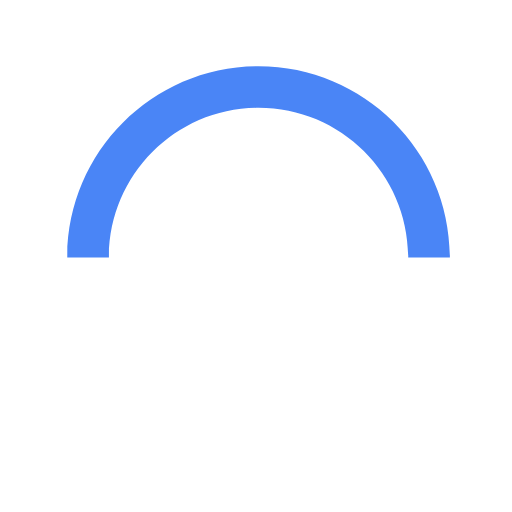
t = 0.00 s
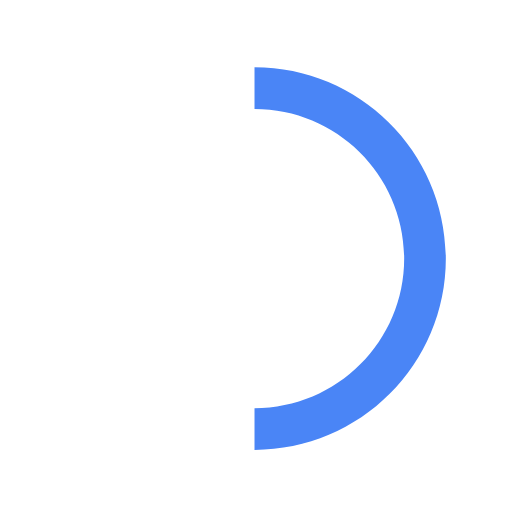
t = 0.15 s
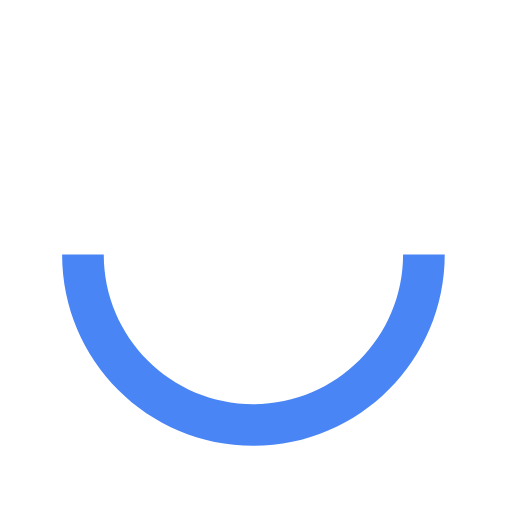
t = 0.30 s
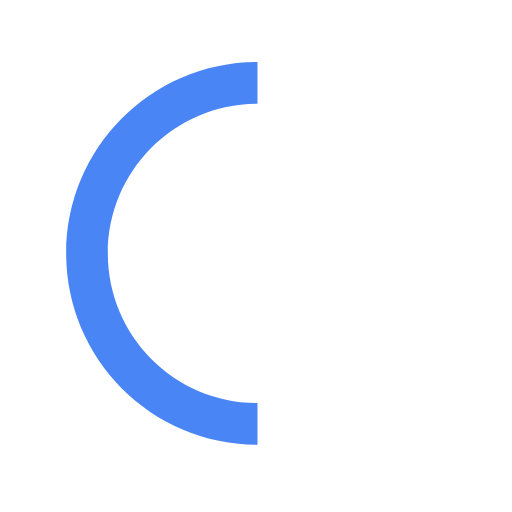
t = 0.45 s

The animated SVG that drew these frames (rendered in a browser with its animation timeline set to each time). Animation: 1 SMIL element (animateTransform=1); one cycle of 0.60 s, repeats indefinitely.

<svg version="1.1" id="loader-1" xmlns="http://www.w3.org/2000/svg" xmlns:xlink="http://www.w3.org/1999/xlink" x="0px" y="0px" width="20px" height="20px" viewBox="0 0 50 50" style="enable-background:new 0 0 50 50;" xml:space="preserve">
<path fill="#4a85f6" d="M43.935,25.145c0-10.318-8.364-18.683-18.683-18.683c-10.318,0-18.683,8.365-18.683,18.683h4.068c0-8.071,6.543-14.615,14.615-14.615c8.072,0,14.615,6.543,14.615,14.615H43.935z">
<animateTransform attributeType="xml" attributeName="transform" type="rotate" from="0 25 25" to="360 25 25" dur="0.6s" repeatCount="indefinite"/></path>
</svg>